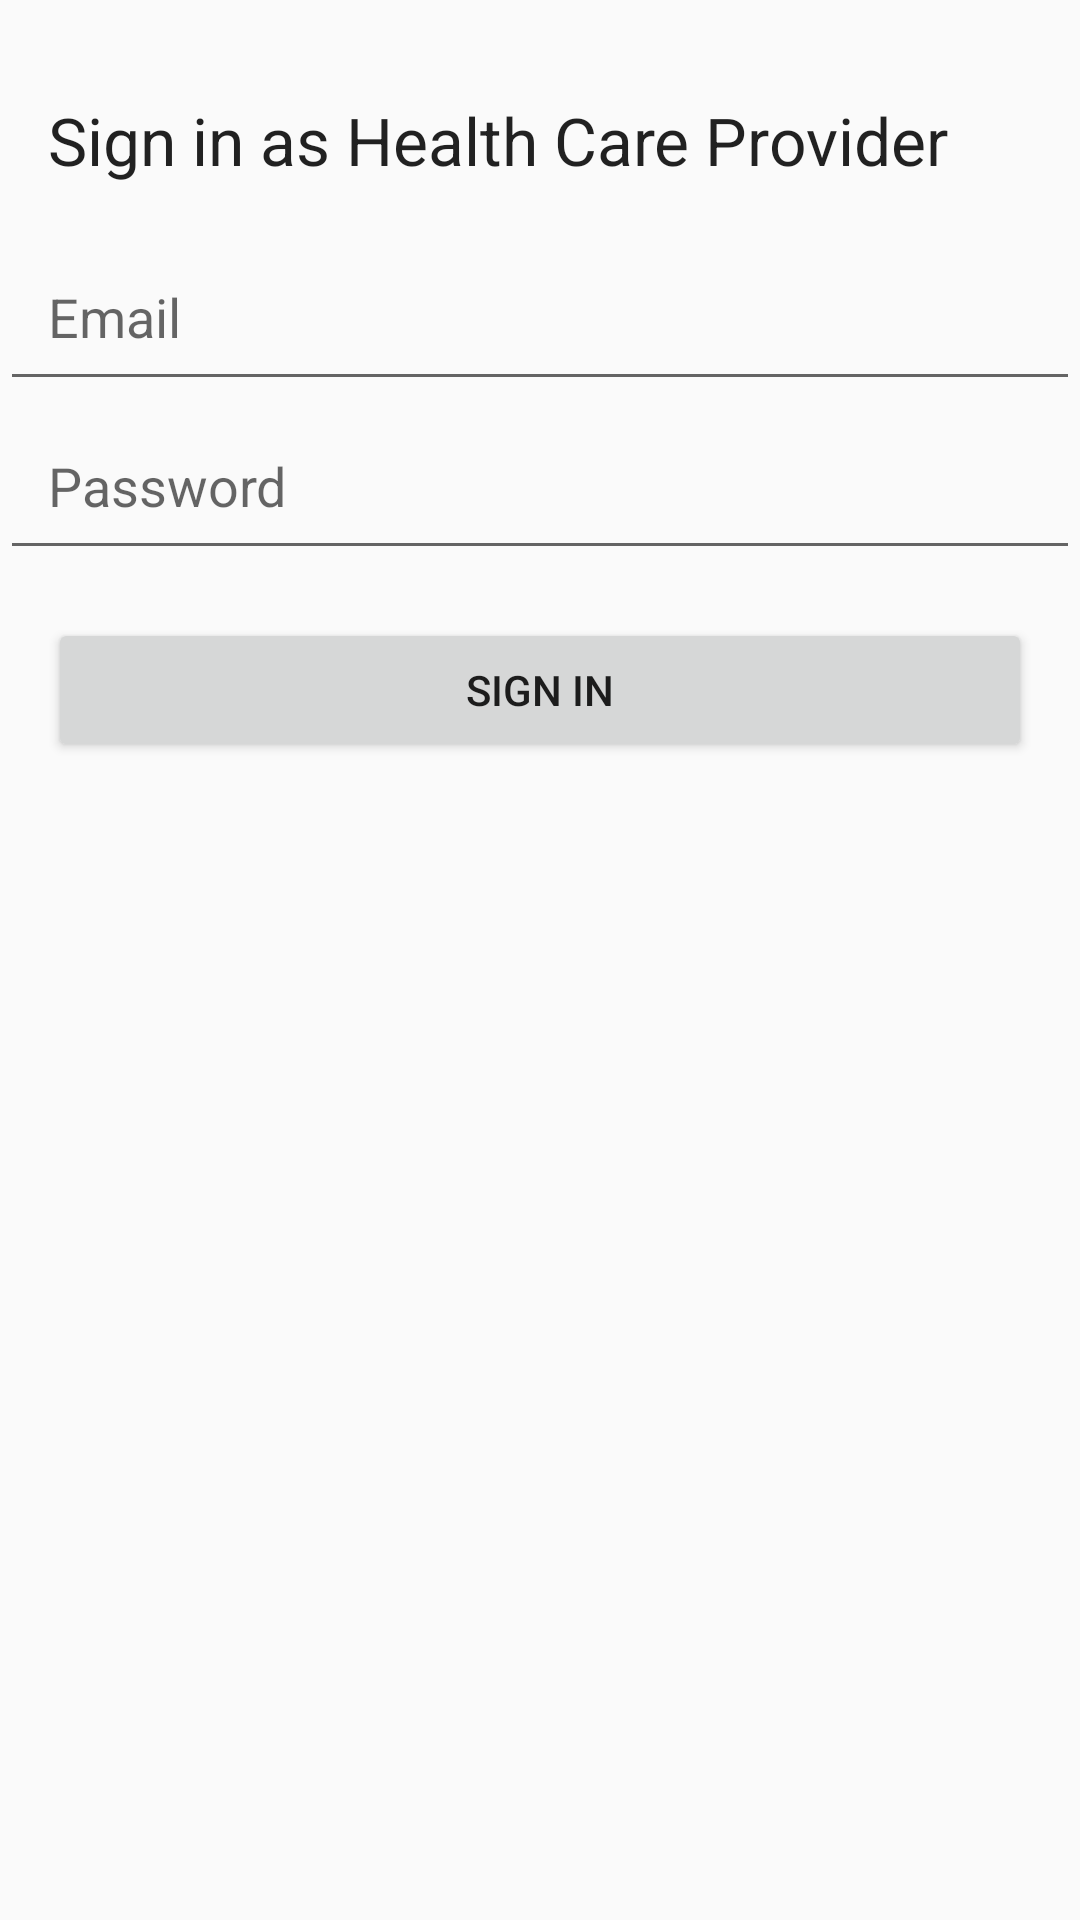

Layout XML and referenced resources for this Android screen:
<!-- AndroidManifest.xml: application theme AppTheme -->
<!-- res/layout/activity_login_hcp.xml -->
<?xml version="1.0" encoding="utf-8"?>
<androidx.constraintlayout.widget.ConstraintLayout
        xmlns:android="http://schemas.android.com/apk/res/android"
        android:layout_width="match_parent"
        android:layout_height="match_parent" xmlns:app="http://schemas.android.com/apk/res-auto">


    <androidx.appcompat.widget.AppCompatTextView
            android:id="@+id/signInTitleTV"
            app:layout_constraintTop_toTopOf="parent"
            android:layout_marginTop="@dimen/activity_margin"
            android:layout_width="match_parent"
            android:layout_height="wrap_content"
            android:textAppearance="@style/Base.TextAppearance.AppCompat.Large"
            android:text="@string/sign_in_hcp"
            android:padding="@dimen/activity_margin"/>

    <androidx.appcompat.widget.AppCompatEditText
            android:id="@+id/emailET"
            app:layout_constraintTop_toBottomOf="@+id/signInTitleTV"
            android:layout_width="match_parent"
            android:layout_height="wrap_content"
            android:hint="@string/email"
            android:inputType="textEmailAddress"
            android:padding="@dimen/activity_margin"/>

    <androidx.appcompat.widget.AppCompatEditText
            android:id="@+id/passwordET"
            app:layout_constraintTop_toBottomOf="@+id/emailET"
            android:layout_width="match_parent"
            android:layout_height="wrap_content"
            android:hint="@string/password"
            android:inputType="textPassword"
            android:padding="@dimen/activity_margin"/>

    <androidx.appcompat.widget.AppCompatButton
            android:id="@+id/loginBtn"
            app:layout_constraintTop_toBottomOf="@+id/passwordET"
            android:layout_width="match_parent"
            android:layout_height="wrap_content"
            android:layout_margin="@dimen/activity_margin"
            android:text="@string/sign_in"/>

</androidx.constraintlayout.widget.ConstraintLayout>
<!-- resources referenced by this layout -->
<resources>
  <dimen name="activity_margin">16dp</dimen>
  <string name="email">Email</string>
  <string name="password">Password</string>
  <string name="sign_in">Sign in</string>
  <string name="sign_in_hcp">Sign in as Health Care Provider</string>
  <style name="AppTheme" parent="Theme.AppCompat.Light.DarkActionBar">
          
          <item name="colorPrimary">@color/colorPrimary</item>
          <item name="colorPrimaryDark">@color/colorPrimaryDark</item>
          <item name="colorAccent">@color/colorAccent</item>
      </style>
  <color name="colorPrimary">#014BBA</color>
  <color name="colorPrimaryDark">#01337f</color>
  <color name="colorAccent">#D40101</color>
</resources>
